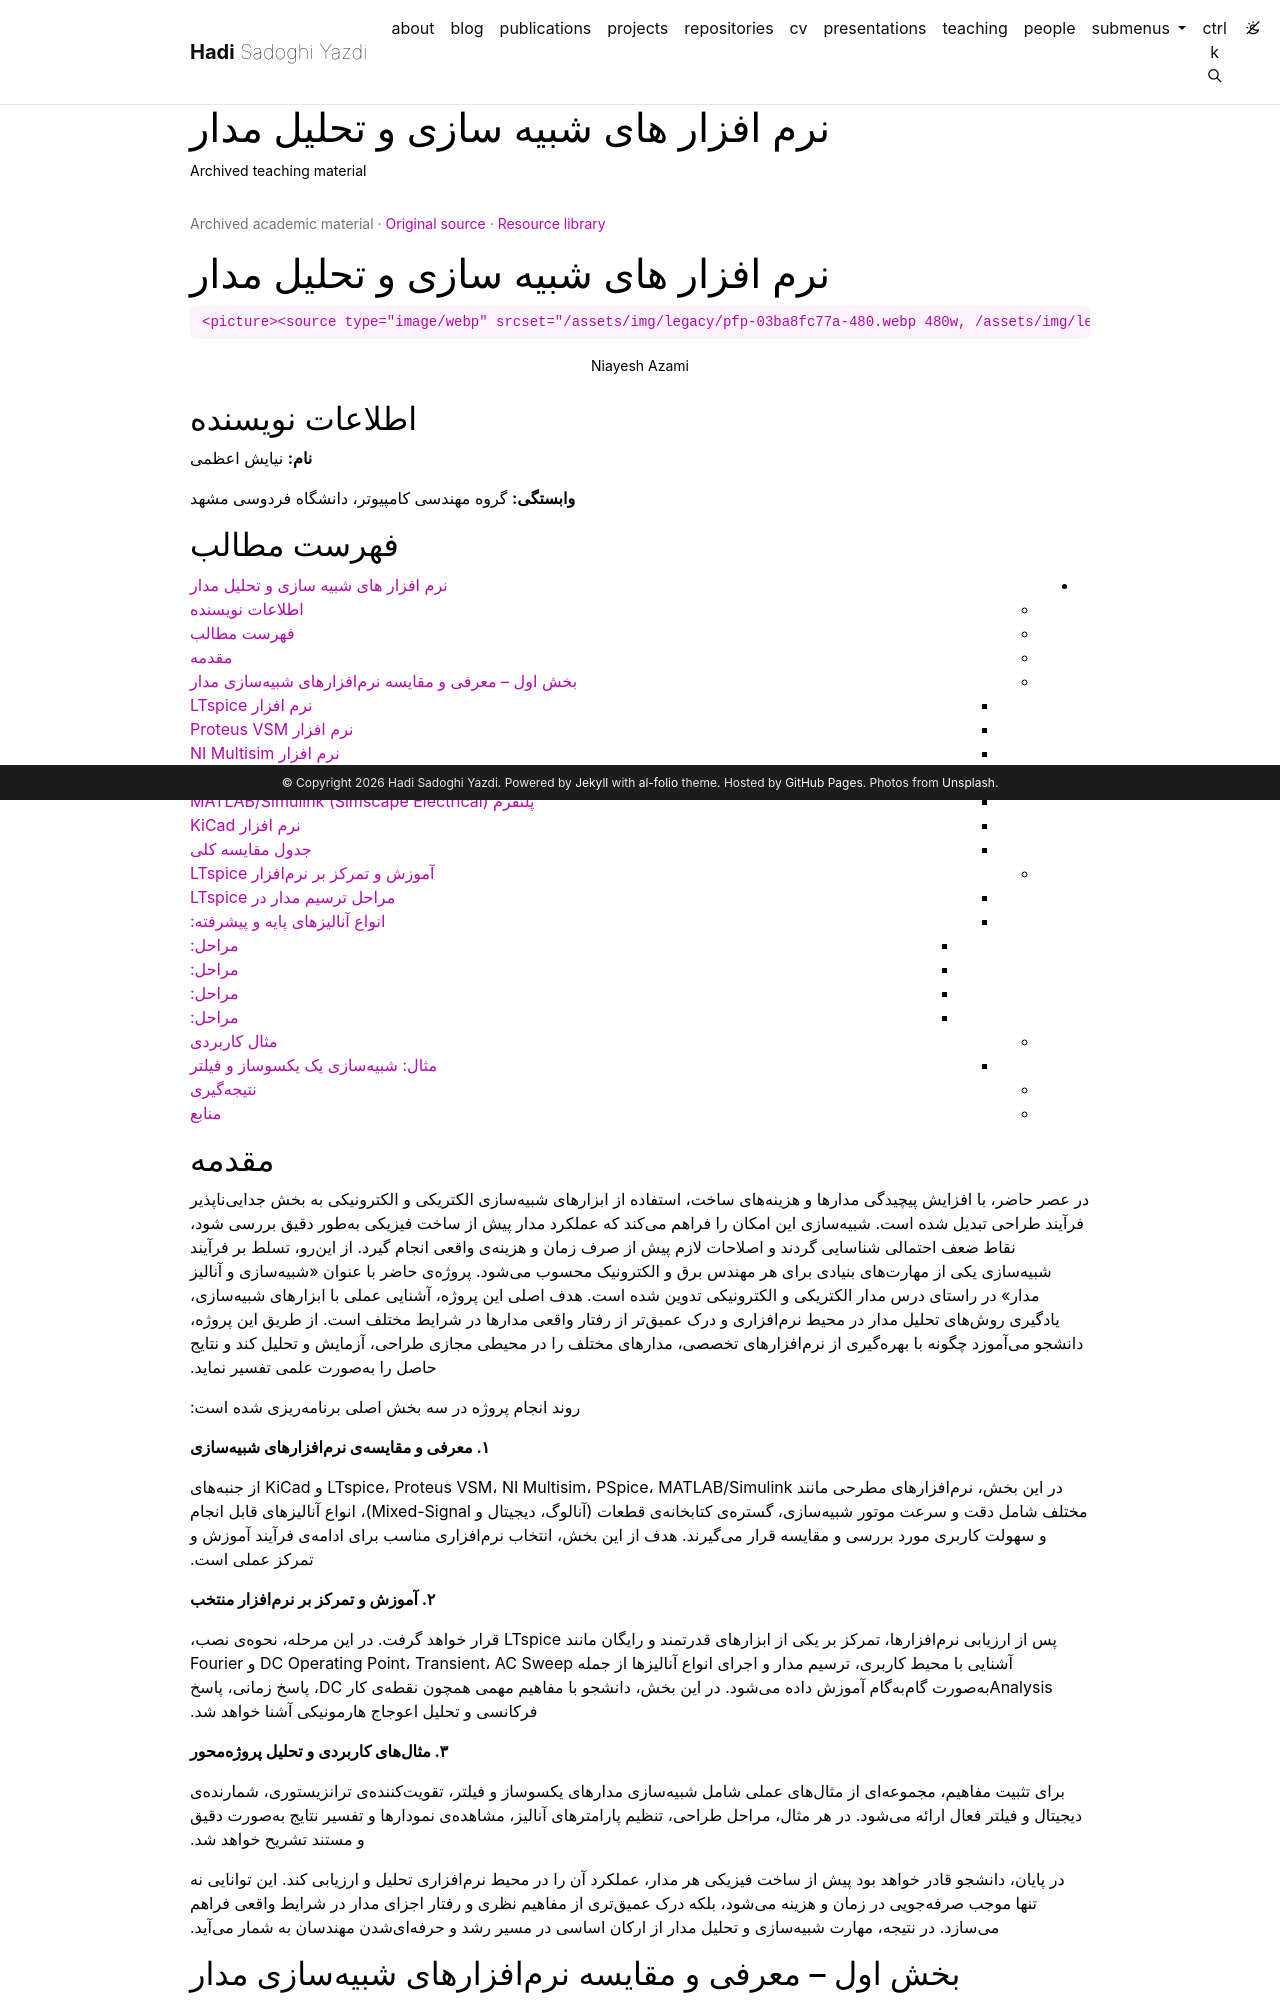

repository: h-sadoghi/h-sadoghi.github.io · page: resources/teaching-circuiteffort-simulation-and-circuit-analysis/index.html · generator: jekyll

---
layout: legacy_page
title: نرم افزار های شبیه سازی و تحلیل مدار
permalink: /resources/teaching-circuiteffort-simulation-and-circuit-analysis/
description: Archived teaching material
nav: false
math: false
mermaid:
  enabled: false
  zoomable: false
legacy_source: https://hadisadoghiyazdi1971.github.io/teaching/circuiteffort/Simulation-and-Circuit-Analysis/
legacy_group: Circuits and electronics
legacy_dir: rtl
lang: fa
---

{% raw %}

# نرم افزار های شبیه سازی و تحلیل مدار

<div markdown="1">

    <picture><source type="image/webp" srcset="/assets/img/legacy/pfp-03ba8fc77a-480.webp 480w, /assets/img/legacy/pfp-03ba8fc77a-800.webp 800w, /assets/img/legacy/pfp-03ba8fc77a-1400.webp 1400w" sizes="(min-width: 930px) 900px, 95vw"><img loading="lazy" src="/assets/img/legacy/pfp-03ba8fc77a.jpeg" alt="Niayesh Azami"></picture>

</div>

<div class="caption" markdown="1">

Niayesh Azami

</div>

## اطلاعات نویسنده

**نام:** نیایش اعظمی

**وابستگی:** گروه مهندسی کامپیوتر، دانشگاه فردوسی مشهد

## فهرست مطالب

<!-- prettier-ignore -->
* TOC
{:toc}

## مقدمه

در عصر حاضر، با افزایش پیچیدگی مدارها و هزینههای ساخت، استفاده از ابزارهای شبیهسازی الکتریکی و الکترونیکی به بخش جداییناپذیر فرآیند طراحی تبدیل شده است. شبیهسازی این امکان را فراهم میکند که عملکرد مدار پیش از ساخت فیزیکی بهطور دقیق بررسی شود، نقاط ضعف احتمالی شناسایی گردند و اصلاحات لازم پیش از صرف زمان و هزینهی واقعی انجام گیرد. از اینرو، تسلط بر فرآیند شبیهسازی یکی از مهارتهای بنیادی برای هر مهندس برق و الکترونیک محسوب میشود.
پروژهی حاضر با عنوان «شبیهسازی و آنالیز مدار» در راستای درس مدار الکتریکی و الکترونیکی تدوین شده است. هدف اصلی این پروژه، آشنایی عملی با ابزارهای شبیهسازی، یادگیری روشهای تحلیل مدار در محیط نرمافزاری و درک عمیقتر از رفتار واقعی مدارها در شرایط مختلف است. از طریق این پروژه، دانشجو میآموزد چگونه با بهرهگیری از نرمافزارهای تخصصی، مدارهای مختلف را در محیطی مجازی طراحی، آزمایش و تحلیل کند و نتایج حاصل را بهصورت علمی تفسیر نماید.

روند انجام پروژه در سه بخش اصلی برنامهریزی شده است:

**۱. معرفی و مقایسهی نرمافزارهای شبیهسازی**

در این بخش، نرمافزارهای مطرحی مانند LTspice، Proteus VSM، NI Multisim، PSpice، MATLAB/Simulink و KiCad از جنبههای مختلف شامل دقت و سرعت موتور شبیهسازی، گسترهی کتابخانهی قطعات (آنالوگ، دیجیتال و Mixed-Signal)، انواع آنالیزهای قابل انجام و سهولت کاربری مورد بررسی و مقایسه قرار میگیرند. هدف از این بخش، انتخاب نرمافزاری مناسب برای ادامهی فرآیند آموزش و تمرکز عملی است.

**۲. آموزش و تمرکز بر نرمافزار منتخب**

پس از ارزیابی نرمافزارها، تمرکز بر یکی از ابزارهای قدرتمند و رایگان مانند LTspice قرار خواهد گرفت. در این مرحله، نحوهی نصب، آشنایی با محیط کاربری، ترسیم مدار و اجرای انواع آنالیزها از جمله DC Operating Point، Transient، AC Sweep و Fourier Analysisبهصورت گامبهگام آموزش داده میشود. در این بخش، دانشجو با مفاهیم مهمی همچون نقطهی کار DC، پاسخ زمانی، پاسخ فرکانسی و تحلیل اعوجاج هارمونیکی آشنا خواهد شد.

**۳. مثالهای کاربردی و تحلیل پروژهمحور**

برای تثبیت مفاهیم، مجموعهای از مثالهای عملی شامل شبیهسازی مدارهای یکسوساز و فیلتر، تقویتکنندهی ترانزیستوری، شمارندهی دیجیتال و فیلتر فعال ارائه میشود. در هر مثال، مراحل طراحی، تنظیم پارامترهای آنالیز، مشاهدهی نمودارها و تفسیر نتایج بهصورت دقیق و مستند تشریح خواهد شد.

در پایان، دانشجو قادر خواهد بود پیش از ساخت فیزیکی هر مدار، عملکرد آن را در محیط نرمافزاری تحلیل و ارزیابی کند. این توانایی نه تنها موجب صرفهجویی در زمان و هزینه میشود، بلکه درک عمیقتری از مفاهیم نظری و رفتار اجزای مدار در شرایط واقعی فراهم میسازد. در نتیجه، مهارت شبیهسازی و تحلیل مدار از ارکان اساسی در مسیر رشد و حرفهایشدن مهندسان به شمار میآید.

## بخش اول – معرفی و مقایسه نرمافزارهای شبیهسازی مدار

در فرآیند طراحی و تحلیل مدارهای الکتریکی، انتخاب نرمافزار شبیهسازی مناسب نقش تعیینکنندهای در کیفیت نتایج و سرعت پیشرفت کار دارد. هر نرمافزار با توجه به موتور شبیهسازی، دقت عددی، گسترهی کتابخانهی قطعات و امکانات تحلیلی خود، برای نوع خاصی از پروژهها کارایی بهتری دارد. به همین دلیل، پیش از شروع به آموزش و اجرای شبیهسازی عملی، لازم است محیطها و ابزارهای مختلف بهصورت دقیق مورد بررسی و مقایسه قرار گیرند تا بتوان بهترین گزینه را بر اساس نیازهای آموزشی و فنی انتخاب کرد.

در این بخش، مجموعهای از نرمافزارهای مطرح در حوزهی شبیهسازی مدار شامل LTspice، Proteus VSM، NI Multisim، PSpice، MATLAB/Simulink و KiCad مورد مطالعه قرار میگیرند. این نرمافزارها از لحاظ دقت شبیهسازی، سرعت محاسبات، نوع و گستردگی قطعات موجود، قابلیت انجام آنالیزهای متنوع (نظیر DC، AC، Transient و Fourier) و همچنین کاربرپسندی و سهولت استخراج نتایج با یکدیگر مقایسه خواهند شد.

هدف از این بخش، تنها معرفی ابزارها نیست، بلکه ایجاد درک تحلیلی از تفاوتها و مزایای هر نرمافزار است تا بتوان بر اساس معیارهای فنی، نرمافزار منتخب پروژه را با آگاهی کامل برگزید. انتخاب صحیح در این مرحله، پایهای محکم برای انجام دقیق و کارآمد مراحل بعدی پروژه فراهم میکند و از تکرار، خطا و دوبارهکاری در فرآیند شبیهسازی جلوگیری خواهد کرد.
